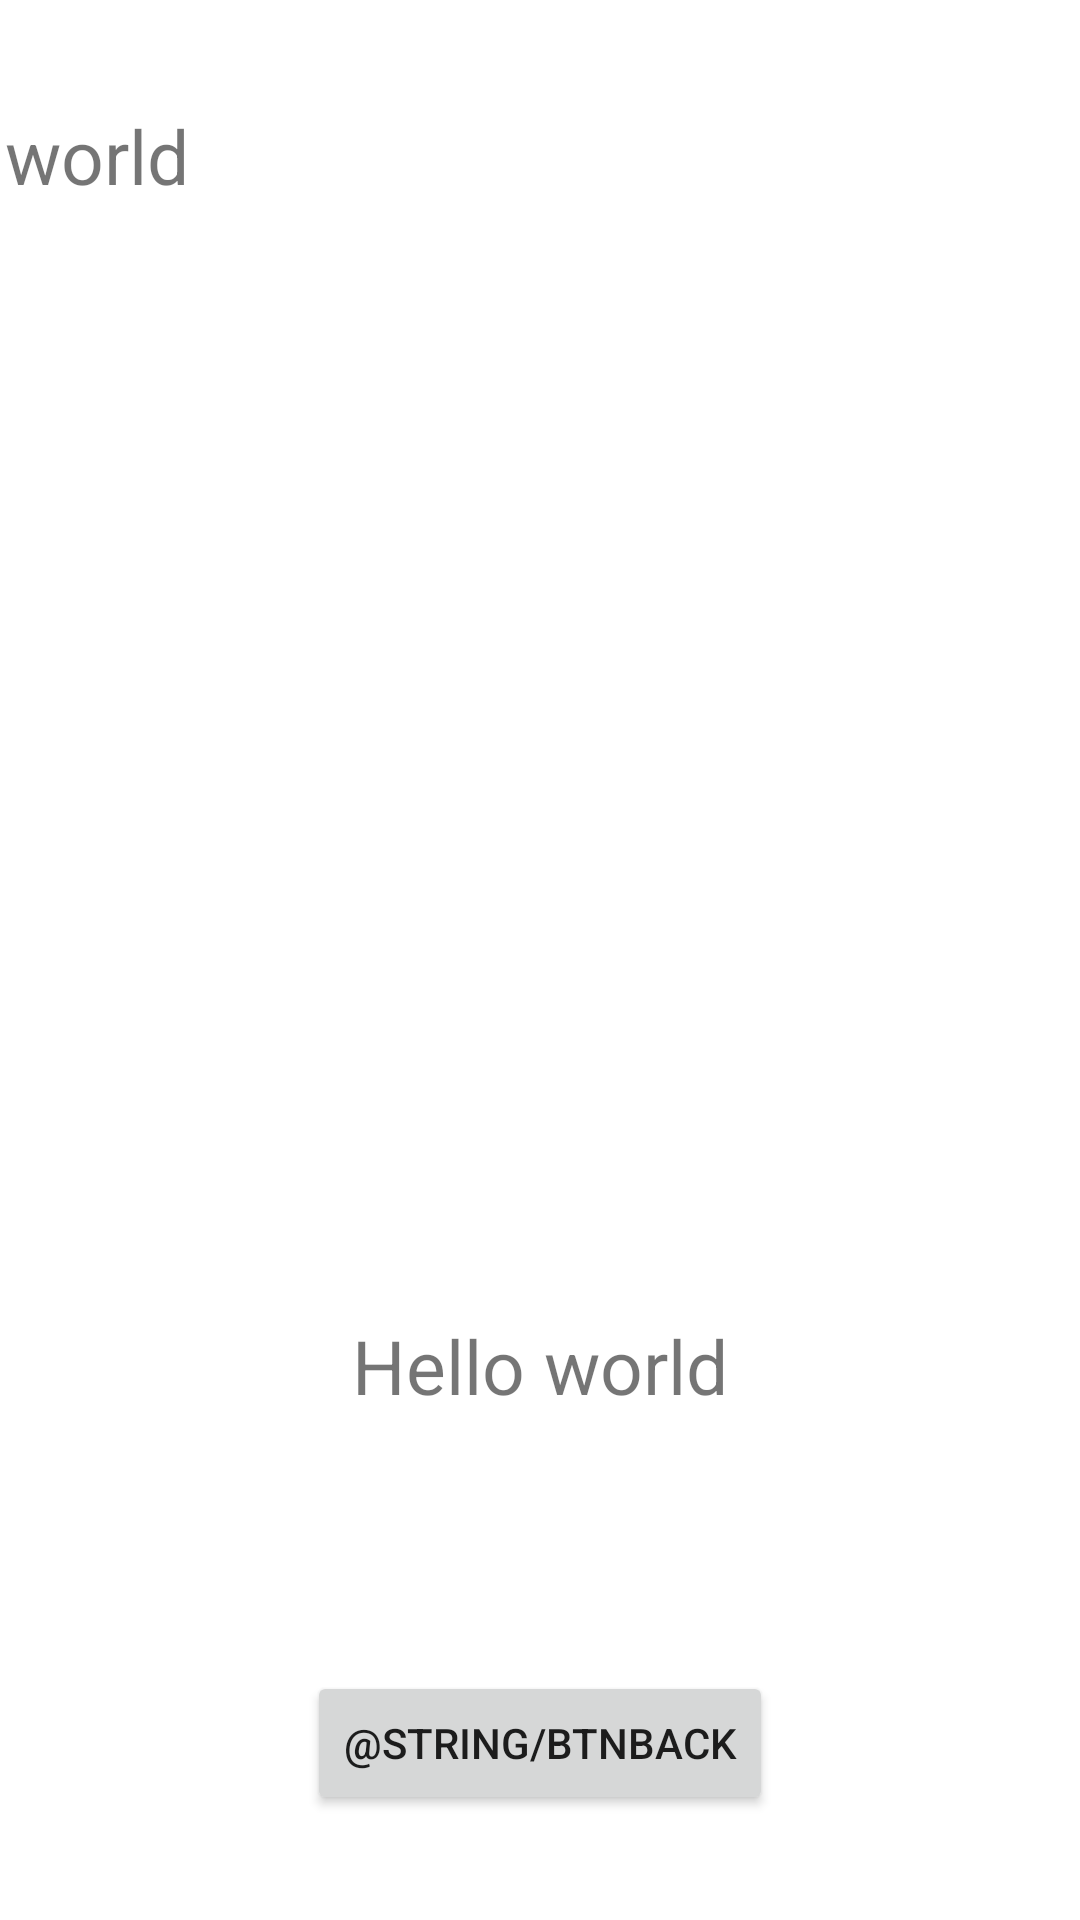

Here is an Android app screen rendered from its layout file. Give the layout XML and the strings, colors and styles it references.
<!-- AndroidManifest.xml: application theme Theme.MapaCiudades -->
<!-- res/layout/activity_point.xml -->
<?xml version="1.0" encoding="utf-8"?>
<androidx.constraintlayout.widget.ConstraintLayout xmlns:android="http://schemas.android.com/apk/res/android"
    xmlns:app="http://schemas.android.com/apk/res-auto"
    xmlns:tools="http://schemas.android.com/tools"
    android:id="@+id/main"
    android:layout_width="match_parent"
    android:layout_height="match_parent"
    tools:context=".PointActivity">

    <TextView
        android:id="@+id/title"
        android:layout_width="wrap_content"
        android:layout_height="wrap_content"
        android:text="Hello world"
        android:textSize="25dp"
        app:layout_constraintBottom_toTopOf="@+id/image"
        app:layout_constraintEnd_toStartOf="parent"
        app:layout_constraintStart_toStartOf="parent"
        app:layout_constraintTop_toTopOf="parent" />

    <ImageView
        android:id="@+id/image"
        android:layout_width="wrap_content"
        android:layout_height="300dp"
        app:layout_constraintBottom_toTopOf="@id/text"
        app:layout_constraintEnd_toEndOf="parent"
        app:layout_constraintStart_toStartOf="parent"
        app:layout_constraintTop_toBottomOf="@id/title"
        tools:srcCompat="@tools:sample/backgrounds/scenic" />

    <TextView
        android:id="@+id/text"
        android:layout_width="wrap_content"
        android:layout_height="wrap_content"
        android:layout_marginBottom="50dp"
        android:textSize="25dp"
        android:text="Hello world"
        app:layout_constraintBottom_toTopOf="@id/btnBack"
        app:layout_constraintEnd_toEndOf="parent"
        app:layout_constraintStart_toStartOf="parent"
        app:layout_constraintTop_toBottomOf="@+id/image" />

    <Button
        android:id="@+id/btnBack"
        android:layout_width="wrap_content"
        android:layout_height="wrap_content"
        android:text="@string/btnBack"
        app:layout_constraintTop_toBottomOf="@+id/text"
        app:layout_constraintEnd_toEndOf="parent"
        app:layout_constraintStart_toStartOf="parent"
        app:layout_constraintBottom_toBottomOf="parent"
        tools:layout_editor_absoluteX="8dp"
        tools:layout_editor_absoluteY="676dp" />

</androidx.constraintlayout.widget.ConstraintLayout>
<!-- resources referenced by this layout -->
<resources>
  <style name="Theme.MapaCiudades" parent="Theme.MaterialComponents.DayNight.DarkActionBar">
          
          <item name="colorPrimary">@color/purple_500</item>
          <item name="colorPrimaryVariant">@color/purple_700</item>
          <item name="colorOnPrimary">@color/white</item>
          
          <item name="colorSecondary">@color/teal_200</item>
          <item name="colorSecondaryVariant">@color/teal_700</item>
          <item name="colorOnSecondary">@color/black</item>
          
          <item name="android:statusBarColor">?attr/colorPrimaryVariant</item>
          
      </style>
  <!-- not gathered from this repository: default colours our renderer supplied (Android Studio template values) -->
  <color name="purple_500">#FF6200EE</color>
  <color name="purple_700">#FF3700B3</color>
  <color name="teal_200">#FF03DAC5</color>
  <color name="teal_700">#FF018786</color>
  <color name="black">#FF000000</color>
  <color name="white">#FFFFFFFF</color>
</resources>
